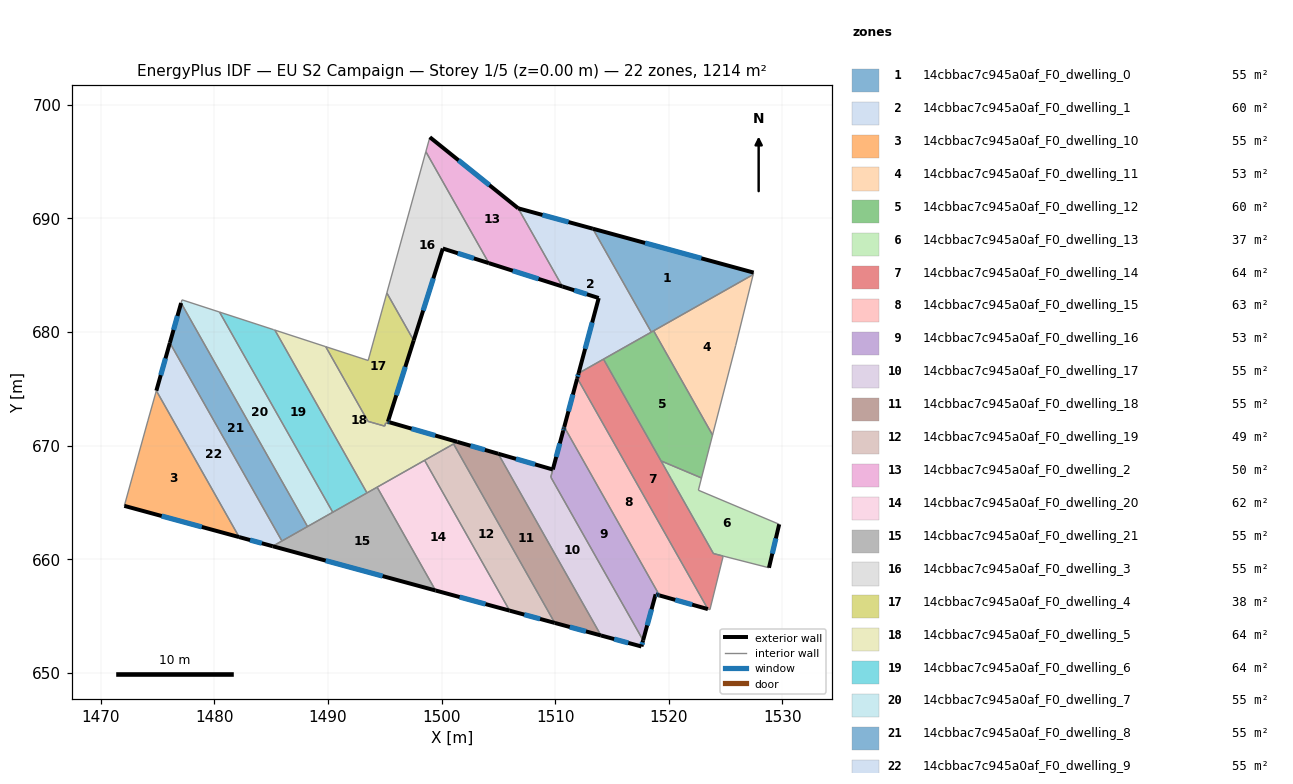
=== STOREY PLAN SPEC (per zone: floor XY polygon, exterior-wall plan segments, windows/doors) ===
zone 1: 14cbbac7c945a0af_F0_dwelling_0  (55.2 m²)
  floor: (1527.47, 685.24) (1527.43, 685.07) (1518.46, 679.99) (1513.31, 689.10)
  exterior wall: (1527.47, 685.24) – (1513.31, 689.10)  [14.7 m]
    window: (1522.87, 686.49) – (1517.92, 687.84)  [5.4 m²]
  interior walls: 4
zone 2: 14cbbac7c945a0af_F0_dwelling_1  (60.0 m²)
  floor: (1513.31, 689.10) (1518.46, 679.99) (1512.06, 676.37) (1513.83, 683.00) (1510.64, 684.01) (1506.74, 690.90)
  exterior wall: (1513.83, 683.00) – (1512.06, 676.37)  [6.9 m]
    window: (1513.26, 680.84) – (1512.64, 678.53)  [2.5 m²]
  exterior wall: (1510.64, 684.01) – (1513.83, 683.00)  [3.4 m]
    window: (1511.68, 683.68) – (1512.79, 683.33)  [1.2 m²]
  exterior wall: (1513.31, 689.10) – (1506.74, 690.90)  [6.8 m]
    window: (1511.18, 689.69) – (1508.88, 690.31)  [2.5 m²]
  interior walls: 4
zone 3: 14cbbac7c945a0af_F0_dwelling_10  (55.2 m²)
  floor: (1474.89, 674.84) (1482.17, 661.95) (1472.06, 664.70) (1474.13, 672.18)
  exterior wall: (1472.06, 664.70) – (1482.17, 661.95)  [10.5 m]
    window: (1475.35, 663.80) – (1478.89, 662.84)  [3.8 m²]
  interior walls: 3
zone 4: 14cbbac7c945a0af_F0_dwelling_11  (53.4 m²)
  floor: (1527.43, 685.07) (1525.89, 678.82) (1523.86, 670.93) (1518.67, 680.11)
  interior walls: 4
zone 5: 14cbbac7c945a0af_F0_dwelling_12  (60.3 m²)
  floor: (1518.67, 680.11) (1523.86, 670.93) (1522.88, 667.15) (1519.32, 668.65) (1514.25, 677.61)
  interior walls: 6
zone 6: 14cbbac7c945a0af_F0_dwelling_13  (37.4 m²)
  floor: (1529.72, 663.08) (1528.82, 659.25) (1524.80, 660.28) (1523.93, 660.50) (1519.32, 668.65) (1522.88, 667.15) (1522.61, 666.08)
  exterior wall: (1528.82, 659.25) – (1529.72, 663.08)  [3.9 m]
    window: (1529.12, 660.49) – (1529.43, 661.83)  [1.4 m²]
  interior walls: 7
zone 7: 14cbbac7c945a0af_F0_dwelling_14  (63.9 m²)
  floor: (1514.25, 677.61) (1523.93, 660.50) (1524.79, 660.28) (1523.62, 655.56) (1523.44, 655.61) (1511.95, 675.94) (1512.06, 676.37)
  exterior wall: (1512.06, 676.37) – (1511.95, 675.94)  [0.4 m]
    window: (1512.02, 676.23) – (1511.98, 676.08)  [0.2 m²]
  interior walls: 8
zone 8: 14cbbac7c945a0af_F0_dwelling_15  (62.9 m²)
  floor: (1511.95, 675.94) (1523.44, 655.61) (1519.19, 656.81) (1510.80, 671.65) (1511.93, 675.87)
  exterior wall: (1511.95, 675.94) – (1511.93, 675.87)  [0.1 m]
  exterior wall: (1519.19, 656.81) – (1523.44, 655.61)  [4.4 m]
    window: (1520.57, 656.42) – (1522.06, 656.00)  [1.6 m²]
  exterior wall: (1511.93, 675.87) – (1510.80, 671.65)  [4.4 m]
    window: (1511.56, 674.50) – (1511.16, 673.02)  [1.6 m²]
  interior walls: 2
zone 9: 14cbbac7c945a0af_F0_dwelling_16  (53.0 m²)
  floor: (1510.80, 671.65) (1519.19, 656.81) (1519.05, 656.85) (1518.84, 656.91) (1517.74, 652.86) (1509.62, 667.22) (1510.70, 671.30) (1510.76, 671.51)
  exterior wall: (1510.70, 671.30) – (1509.79, 667.90)  [3.5 m]
    window: (1510.41, 670.20) – (1510.09, 669.01)  [1.3 m²]
  exterior wall: (1510.76, 671.51) – (1510.70, 671.30)  [0.2 m]
    window: (1510.74, 671.44) – (1510.72, 671.37)  [0.1 m²]
  exterior wall: (1510.80, 671.65) – (1510.76, 671.51)  [0.1 m]
    window: (1510.78, 671.60) – (1510.77, 671.55)  [0.1 m²]
  exterior wall: (1519.05, 656.85) – (1519.19, 656.81)  [0.1 m]
    window: (1519.09, 656.84) – (1519.14, 656.82)  [0.1 m²]
  exterior wall: (1518.84, 656.91) – (1519.05, 656.85)  [0.2 m]
    window: (1518.91, 656.89) – (1518.98, 656.87)  [0.1 m²]
  exterior wall: (1517.74, 652.86) – (1518.84, 656.91)  [4.2 m]
    window: (1518.10, 654.18) – (1518.48, 655.59)  [1.5 m²]
  interior walls: 3
zone 10: 14cbbac7c945a0af_F0_dwelling_17  (55.4 m²)
  floor: (1509.79, 667.90) (1509.61, 667.23) (1517.74, 652.86) (1517.59, 652.32) (1514.03, 653.29) (1504.98, 669.29)
  exterior wall: (1517.59, 652.32) – (1517.74, 652.86)  [0.6 m]
    window: (1517.64, 652.49) – (1517.69, 652.68)  [0.2 m²]
  exterior wall: (1514.03, 653.29) – (1517.59, 652.32)  [3.7 m]
    window: (1515.19, 652.97) – (1516.43, 652.63)  [1.4 m²]
  exterior wall: (1509.79, 667.90) – (1504.98, 669.29)  [5.0 m]
    window: (1508.23, 668.35) – (1506.55, 668.84)  [1.8 m²]
  interior walls: 3
zone 11: 14cbbac7c945a0af_F0_dwelling_18  (55.2 m²)
  floor: (1504.98, 669.29) (1514.03, 653.29) (1509.96, 654.39) (1501.05, 670.15) (1501.38, 670.33)
  exterior wall: (1504.98, 669.29) – (1501.38, 670.33)  [3.8 m]
    window: (1503.81, 669.63) – (1502.55, 669.99)  [1.4 m²]
  exterior wall: (1509.96, 654.39) – (1514.03, 653.29)  [4.2 m]
    window: (1511.29, 654.03) – (1512.71, 653.65)  [1.5 m²]
  interior walls: 3
zone 12: 14cbbac7c945a0af_F0_dwelling_19  (48.7 m²)
  floor: (1501.05, 670.15) (1509.96, 654.39) (1505.99, 655.47) (1498.50, 668.71)
  exterior wall: (1505.99, 655.47) – (1509.96, 654.39)  [4.1 m]
    window: (1507.28, 655.12) – (1508.67, 654.74)  [1.5 m²]
  interior walls: 3
zone 13: 14cbbac7c945a0af_F0_dwelling_2  (50.4 m²)
  floor: (1506.74, 690.90) (1510.64, 684.01) (1504.16, 686.07) (1498.61, 695.88) (1498.96, 697.16)
  exterior wall: (1506.74, 690.90) – (1498.96, 697.16)  [10.0 m]
    window: (1504.21, 692.93) – (1501.49, 695.12)  [3.7 m²]
  exterior wall: (1504.16, 686.07) – (1510.64, 684.01)  [6.8 m]
    window: (1506.27, 685.40) – (1508.53, 684.68)  [2.5 m²]
  interior walls: 3
zone 14: 14cbbac7c945a0af_F0_dwelling_20  (61.6 m²)
  floor: (1498.50, 668.71) (1505.99, 655.47) (1499.47, 657.25) (1494.32, 666.34)
  exterior wall: (1499.47, 657.25) – (1505.99, 655.47)  [6.8 m]
    window: (1501.59, 656.67) – (1503.87, 656.05)  [2.5 m²]
  interior walls: 3
zone 15: 14cbbac7c945a0af_F0_dwelling_21  (55.2 m²)
  floor: (1494.32, 666.34) (1499.47, 657.25) (1485.13, 661.14)
  exterior wall: (1485.13, 661.14) – (1499.47, 657.25)  [14.9 m]
    window: (1489.79, 659.88) – (1494.80, 658.51)  [5.4 m²]
  interior walls: 8
zone 16: 14cbbac7c945a0af_F0_dwelling_3  (55.2 m²)
  floor: (1498.61, 695.88) (1504.16, 686.07) (1500.10, 687.36) (1497.54, 679.26) (1495.18, 683.44)
  exterior wall: (1500.10, 687.36) – (1504.16, 686.07)  [4.3 m]
    window: (1501.42, 686.94) – (1502.84, 686.49)  [1.6 m²]
  exterior wall: (1497.54, 679.26) – (1500.10, 687.36)  [8.5 m]
    window: (1498.38, 681.89) – (1499.27, 684.72)  [3.1 m²]
  interior walls: 3
zone 17: 14cbbac7c945a0af_F0_dwelling_4  (37.9 m²)
  floor: (1495.18, 683.44) (1497.54, 679.26) (1495.27, 672.10) (1495.23, 671.96) (1495.08, 672.00) (1494.99, 671.72) (1493.52, 672.14) (1489.80, 678.71) (1493.53, 677.50)
  exterior wall: (1495.27, 672.10) – (1497.54, 679.26)  [7.5 m]
    window: (1496.01, 674.43) – (1496.80, 676.93)  [2.8 m²]
  interior walls: 8
zone 18: 14cbbac7c945a0af_F0_dwelling_5  (64.1 m²)
  floor: (1501.38, 670.33) (1493.43, 665.84) (1485.32, 680.17) (1489.80, 678.71) (1493.52, 672.14) (1494.99, 671.72) (1495.08, 672.00) (1495.23, 671.96) (1495.28, 672.10) (1495.42, 672.05)
  exterior wall: (1495.42, 672.05) – (1495.27, 672.10)  [0.2 m]
    window: (1495.37, 672.07) – (1495.32, 672.08)  [0.1 m²]
  exterior wall: (1501.38, 670.33) – (1495.42, 672.05)  [6.2 m]
    window: (1499.44, 670.89) – (1497.36, 671.49)  [2.3 m²]
  interior walls: 11
zone 19: 14cbbac7c945a0af_F0_dwelling_6  (63.6 m²)
  floor: (1485.32, 680.17) (1493.43, 665.84) (1493.39, 665.81) (1493.34, 665.79) (1490.42, 664.13) (1480.45, 681.76) (1485.18, 680.22) (1485.25, 680.20)
  interior walls: 8
zone 20: 14cbbac7c945a0af_F0_dwelling_7  (55.2 m²)
  floor: (1480.45, 681.76) (1490.42, 664.13) (1488.19, 662.88) (1477.06, 682.56) (1477.14, 682.84)
  interior walls: 5
zone 21: 14cbbac7c945a0af_F0_dwelling_8  (55.2 m²)
  floor: (1477.06, 682.56) (1488.19, 662.88) (1485.94, 661.60) (1476.07, 679.05)
  exterior wall: (1477.06, 682.56) – (1476.07, 679.05)  [3.6 m]
    window: (1476.74, 681.42) – (1476.40, 680.19)  [1.3 m²]
  interior walls: 3
zone 22: 14cbbac7c945a0af_F0_dwelling_9  (55.2 m²)
  floor: (1476.07, 679.05) (1485.94, 661.60) (1485.13, 661.14) (1482.17, 661.95) (1474.89, 674.84)
  exterior wall: (1476.07, 679.05) – (1474.89, 674.84)  [4.4 m]
    window: (1475.69, 677.68) – (1475.27, 676.21)  [1.6 m²]
  exterior wall: (1482.17, 661.95) – (1485.13, 661.14)  [3.1 m]
    window: (1483.14, 661.69) – (1484.17, 661.41)  [1.1 m²]
  interior walls: 3

=== DERIVED (storey summary) ===
Building: EU S2 Campaign
Storey: 1 of 5  (floor level z = 0.00 m)
Storey gross floor area: 1214.1 m²
Zones on this storey: 22
  - 14cbbac7c945a0af_F0_dwelling_0: floor 55.2 m²; exterior wall 14.7 m (44.0 m²); 1 window(s) 5.4 m²; WWR 12.2%
  - 14cbbac7c945a0af_F0_dwelling_1: floor 60.0 m²; exterior wall 17.0 m (51.1 m²); 3 window(s) 6.2 m²; WWR 12.2%
  - 14cbbac7c945a0af_F0_dwelling_10: floor 55.2 m²; exterior wall 10.5 m (31.4 m²); 1 window(s) 3.8 m²; WWR 12.2%
  - 14cbbac7c945a0af_F0_dwelling_11: floor 53.4 m²
  - 14cbbac7c945a0af_F0_dwelling_12: floor 60.3 m²
  - 14cbbac7c945a0af_F0_dwelling_13: floor 37.4 m²; exterior wall 3.9 m (11.8 m²); 1 window(s) 1.4 m²; WWR 12.2%
  - 14cbbac7c945a0af_F0_dwelling_14: floor 63.9 m²; exterior wall 0.4 m (1.3 m²); 1 window(s) 0.2 m²; WWR 12.2%
  - 14cbbac7c945a0af_F0_dwelling_15: floor 62.9 m²; exterior wall 8.9 m (26.6 m²); 2 window(s) 3.2 m²; WWR 12.1%
  - 14cbbac7c945a0af_F0_dwelling_16: floor 53.0 m²; exterior wall 8.4 m (25.3 m²); 6 window(s) 3.1 m²; WWR 12.2%
  - 14cbbac7c945a0af_F0_dwelling_17: floor 55.4 m²; exterior wall 9.3 m (27.8 m²); 3 window(s) 3.4 m²; WWR 12.2%
  - 14cbbac7c945a0af_F0_dwelling_18: floor 55.2 m²; exterior wall 8.0 m (23.9 m²); 2 window(s) 2.9 m²; WWR 12.2%
  - 14cbbac7c945a0af_F0_dwelling_19: floor 48.7 m²; exterior wall 4.1 m (12.4 m²); 1 window(s) 1.5 m²; WWR 12.2%
  - 14cbbac7c945a0af_F0_dwelling_2: floor 50.4 m²; exterior wall 16.8 m (50.3 m²); 2 window(s) 6.2 m²; WWR 12.2%
  - 14cbbac7c945a0af_F0_dwelling_20: floor 61.6 m²; exterior wall 6.8 m (20.3 m²); 1 window(s) 2.5 m²; WWR 12.2%
  - 14cbbac7c945a0af_F0_dwelling_21: floor 55.2 m²; exterior wall 14.9 m (44.6 m²); 1 window(s) 5.4 m²; WWR 12.2%
  - 14cbbac7c945a0af_F0_dwelling_3: floor 55.2 m²; exterior wall 12.7 m (38.2 m²); 2 window(s) 4.7 m²; WWR 12.2%
  - 14cbbac7c945a0af_F0_dwelling_4: floor 37.9 m²; exterior wall 7.5 m (22.5 m²); 1 window(s) 2.8 m²; WWR 12.2%
  - 14cbbac7c945a0af_F0_dwelling_5: floor 64.1 m²; exterior wall 6.4 m (19.1 m²); 2 window(s) 2.3 m²; WWR 12.2%
  - 14cbbac7c945a0af_F0_dwelling_6: floor 63.6 m²
  - 14cbbac7c945a0af_F0_dwelling_7: floor 55.2 m²
  - 14cbbac7c945a0af_F0_dwelling_8: floor 55.2 m²; exterior wall 3.6 m (10.9 m²); 1 window(s) 1.3 m²; WWR 12.2%
  - 14cbbac7c945a0af_F0_dwelling_9: floor 55.2 m²; exterior wall 7.4 m (22.3 m²); 2 window(s) 2.7 m²; WWR 12.2%
Zone adjacency (shared interzone walls):
  - 14cbbac7c945a0af_F0_dwelling_0 ↔ 14cbbac7c945a0af_F0_dwelling_1
  - 14cbbac7c945a0af_F0_dwelling_0 ↔ 14cbbac7c945a0af_F0_dwelling_11
  - 14cbbac7c945a0af_F0_dwelling_0 ↔ 14cbbac7c945a0af_F0_dwelling_12
  - 14cbbac7c945a0af_F0_dwelling_1 ↔ 14cbbac7c945a0af_F0_dwelling_12
  - 14cbbac7c945a0af_F0_dwelling_1 ↔ 14cbbac7c945a0af_F0_dwelling_14
  - 14cbbac7c945a0af_F0_dwelling_1 ↔ 14cbbac7c945a0af_F0_dwelling_2
  - 14cbbac7c945a0af_F0_dwelling_10 ↔ 14cbbac7c945a0af_F0_dwelling_9
  - 14cbbac7c945a0af_F0_dwelling_11 ↔ 14cbbac7c945a0af_F0_dwelling_12
  - 14cbbac7c945a0af_F0_dwelling_12 ↔ 14cbbac7c945a0af_F0_dwelling_13
  - 14cbbac7c945a0af_F0_dwelling_12 ↔ 14cbbac7c945a0af_F0_dwelling_14
  - 14cbbac7c945a0af_F0_dwelling_13 ↔ 14cbbac7c945a0af_F0_dwelling_14
  - 14cbbac7c945a0af_F0_dwelling_14 ↔ 14cbbac7c945a0af_F0_dwelling_15
  - 14cbbac7c945a0af_F0_dwelling_15 ↔ 14cbbac7c945a0af_F0_dwelling_16
  - 14cbbac7c945a0af_F0_dwelling_16 ↔ 14cbbac7c945a0af_F0_dwelling_17
  - 14cbbac7c945a0af_F0_dwelling_17 ↔ 14cbbac7c945a0af_F0_dwelling_18
  - 14cbbac7c945a0af_F0_dwelling_18 ↔ 14cbbac7c945a0af_F0_dwelling_19
  - 14cbbac7c945a0af_F0_dwelling_18 ↔ 14cbbac7c945a0af_F0_dwelling_5
  - 14cbbac7c945a0af_F0_dwelling_19 ↔ 14cbbac7c945a0af_F0_dwelling_20
  - 14cbbac7c945a0af_F0_dwelling_19 ↔ 14cbbac7c945a0af_F0_dwelling_5
  - 14cbbac7c945a0af_F0_dwelling_2 ↔ 14cbbac7c945a0af_F0_dwelling_3
  - 14cbbac7c945a0af_F0_dwelling_20 ↔ 14cbbac7c945a0af_F0_dwelling_21
  - 14cbbac7c945a0af_F0_dwelling_20 ↔ 14cbbac7c945a0af_F0_dwelling_5
  - 14cbbac7c945a0af_F0_dwelling_21 ↔ 14cbbac7c945a0af_F0_dwelling_5
  - 14cbbac7c945a0af_F0_dwelling_21 ↔ 14cbbac7c945a0af_F0_dwelling_6
  - 14cbbac7c945a0af_F0_dwelling_21 ↔ 14cbbac7c945a0af_F0_dwelling_7
  - 14cbbac7c945a0af_F0_dwelling_21 ↔ 14cbbac7c945a0af_F0_dwelling_8
  - 14cbbac7c945a0af_F0_dwelling_21 ↔ 14cbbac7c945a0af_F0_dwelling_9
  - 14cbbac7c945a0af_F0_dwelling_3 ↔ 14cbbac7c945a0af_F0_dwelling_4
  - 14cbbac7c945a0af_F0_dwelling_4 ↔ 14cbbac7c945a0af_F0_dwelling_5
  - 14cbbac7c945a0af_F0_dwelling_5 ↔ 14cbbac7c945a0af_F0_dwelling_6
  - 14cbbac7c945a0af_F0_dwelling_6 ↔ 14cbbac7c945a0af_F0_dwelling_7
  - 14cbbac7c945a0af_F0_dwelling_7 ↔ 14cbbac7c945a0af_F0_dwelling_8
  - 14cbbac7c945a0af_F0_dwelling_8 ↔ 14cbbac7c945a0af_F0_dwelling_9